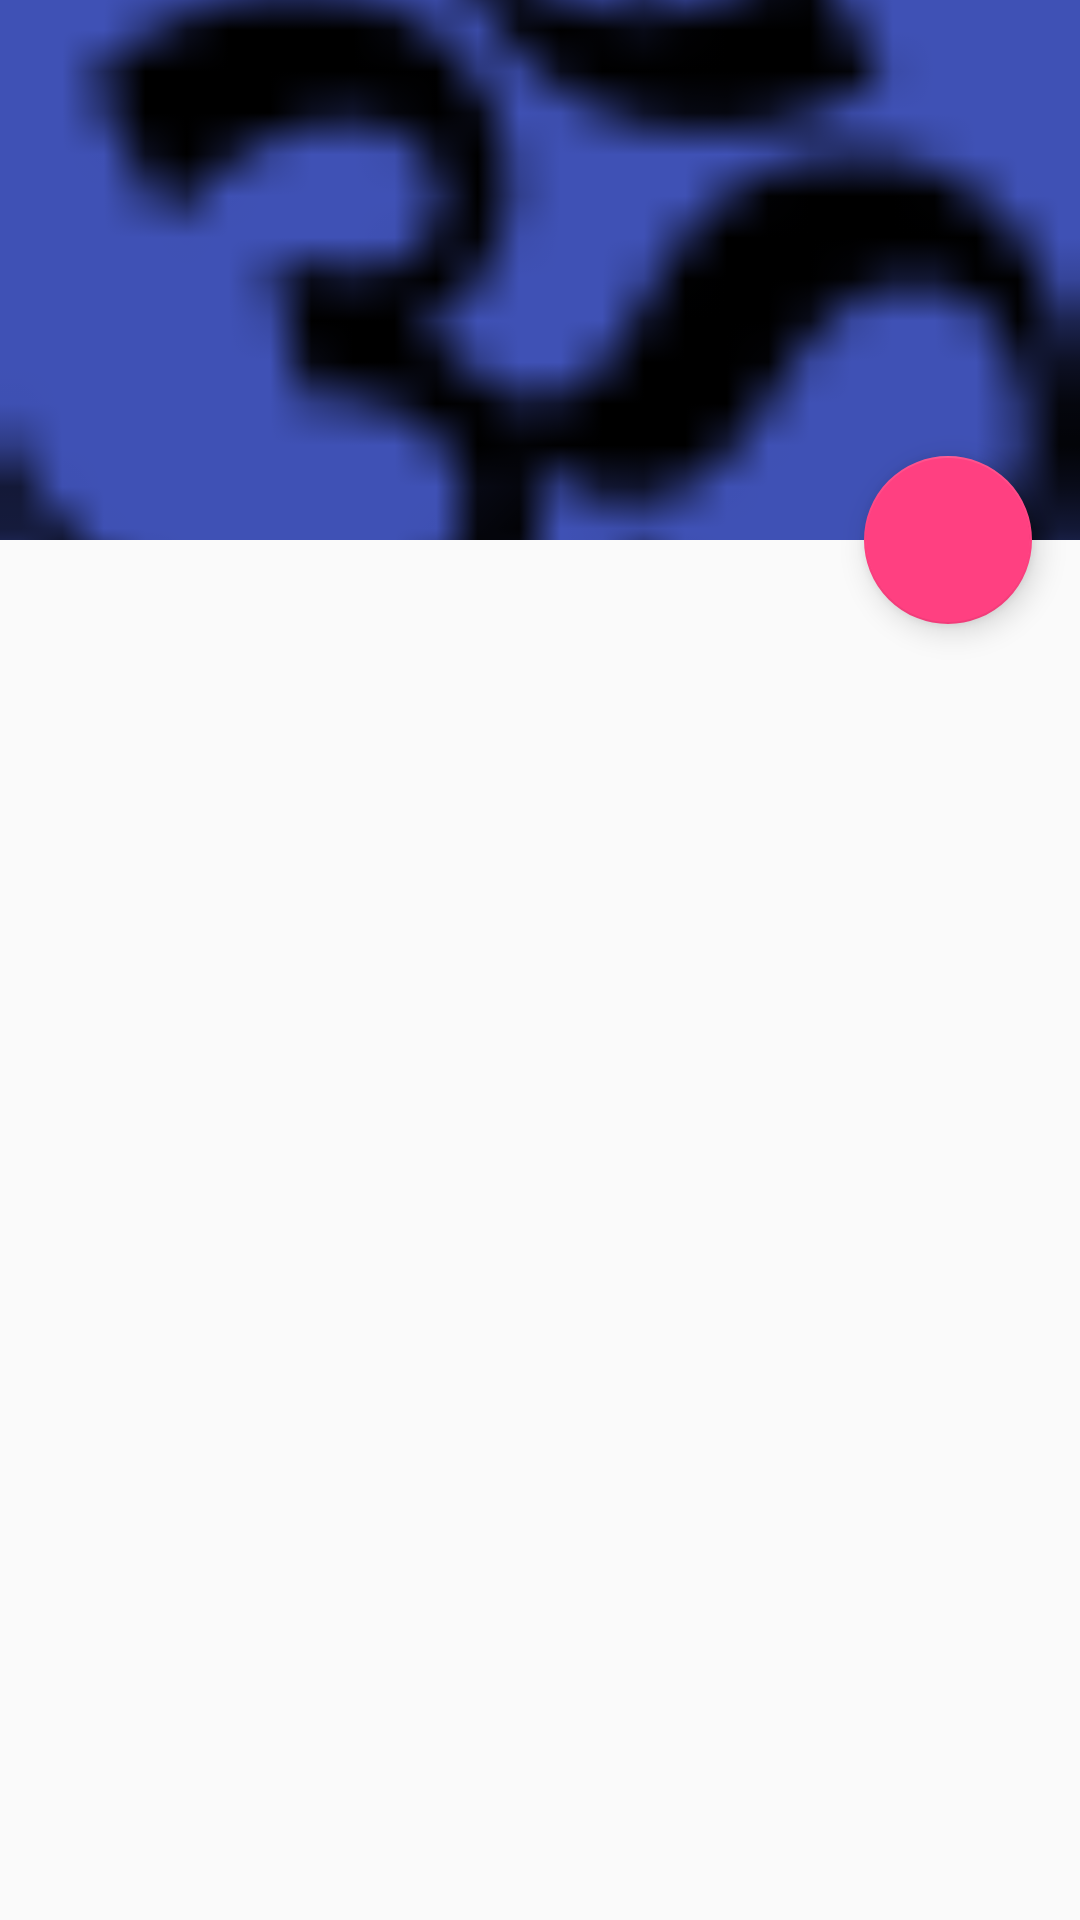

Produce the Android XML layout that renders to this screen, including the resource entries it uses.
<!-- AndroidManifest.xml: application theme AppTheme -->
<!-- res/layout/activity_main.xml -->
<?xml version="1.0" encoding="utf-8"?>
<android.support.design.widget.CoordinatorLayout
    xmlns:android="http://schemas.android.com/apk/res/android"
    xmlns:app="http://schemas.android.com/apk/res-auto"
    xmlns:tools="http://schemas.android.com/tools"
    android:layout_width="match_parent"
    android:layout_height="match_parent"
    android:fitsSystemWindows="true"
    tools:context="rs.emergency.MainActivity">
<android.support.design.widget.AppBarLayout
    android:id="@+id/app_bar"
    android:layout_width="match_parent"
    android:layout_height="@dimen/app_bar_height"
    android:fitsSystemWindows="true"
    android:theme="@style/AppTheme.AppBarOverlay">
    <android.support.design.widget.CollapsingToolbarLayout
        android:id="@+id/toolbar_layout"
        android:layout_width="match_parent"
        android:layout_height="match_parent"
        android:fitsSystemWindows="true"
        app:contentScrim="?attr/colorPrimary"
        app:layout_scrollFlags="scroll|exitUntilCollapsed">
        <ImageView
            android:id="@+id/expandedImage"
            android:layout_width="match_parent"
            android:layout_height="200dp"
            android:scaleType="centerCrop"
            android:src="@drawable/om"
            app:layout_collapseMode="parallax"
            app:layout_collapseParallaxMultiplier="0.7" />

        <android.support.v7.widget.Toolbar
            android:id="@+id/toolbar"
            android:layout_width="match_parent"
            android:layout_height="?attr/actionBarSize"
            app:layout_collapseMode="pin"
            app:popupTheme="@style/AppTheme.PopupOverlay" />

    </android.support.design.widget.CollapsingToolbarLayout>
</android.support.design.widget.AppBarLayout>

    <android.support.design.widget.FloatingActionButton
        android:id="@+id/fab"
        android:layout_width="wrap_content"
        android:layout_height="wrap_content"
        android:layout_margin="@dimen/fab_margin"
        app:layout_anchor="@id/app_bar"
        app:layout_anchorGravity="bottom|end"
        android:src="@drawable/ic_add_black" />

</android.support.design.widget.CoordinatorLayout>
<!-- resources referenced by this layout -->
<resources>
  <dimen name="app_bar_height">180dp</dimen>
  <dimen name="fab_margin">16dp</dimen>
  <!-- drawable om: png bitmap (drawable, 699 bytes) -->
  <style name="AppTheme.AppBarOverlay" parent="ThemeOverlay.AppCompat.Dark.ActionBar" />
  <style name="AppTheme.PopupOverlay" parent="ThemeOverlay.AppCompat.Light" />
  <style name="AppTheme" parent="Theme.AppCompat.Light.NoActionBar">
          
          <item name="colorPrimary">@color/colorPrimary</item>
          <item name="colorPrimaryDark">@color/colorPrimaryDark</item>
          <item name="colorAccent">@color/colorAccent</item>
      </style>
  <color name="colorPrimary">#3F51B5</color>
  <color name="colorPrimaryDark">#303F9F</color>
  <color name="colorAccent">#FF4081</color>
</resources>
